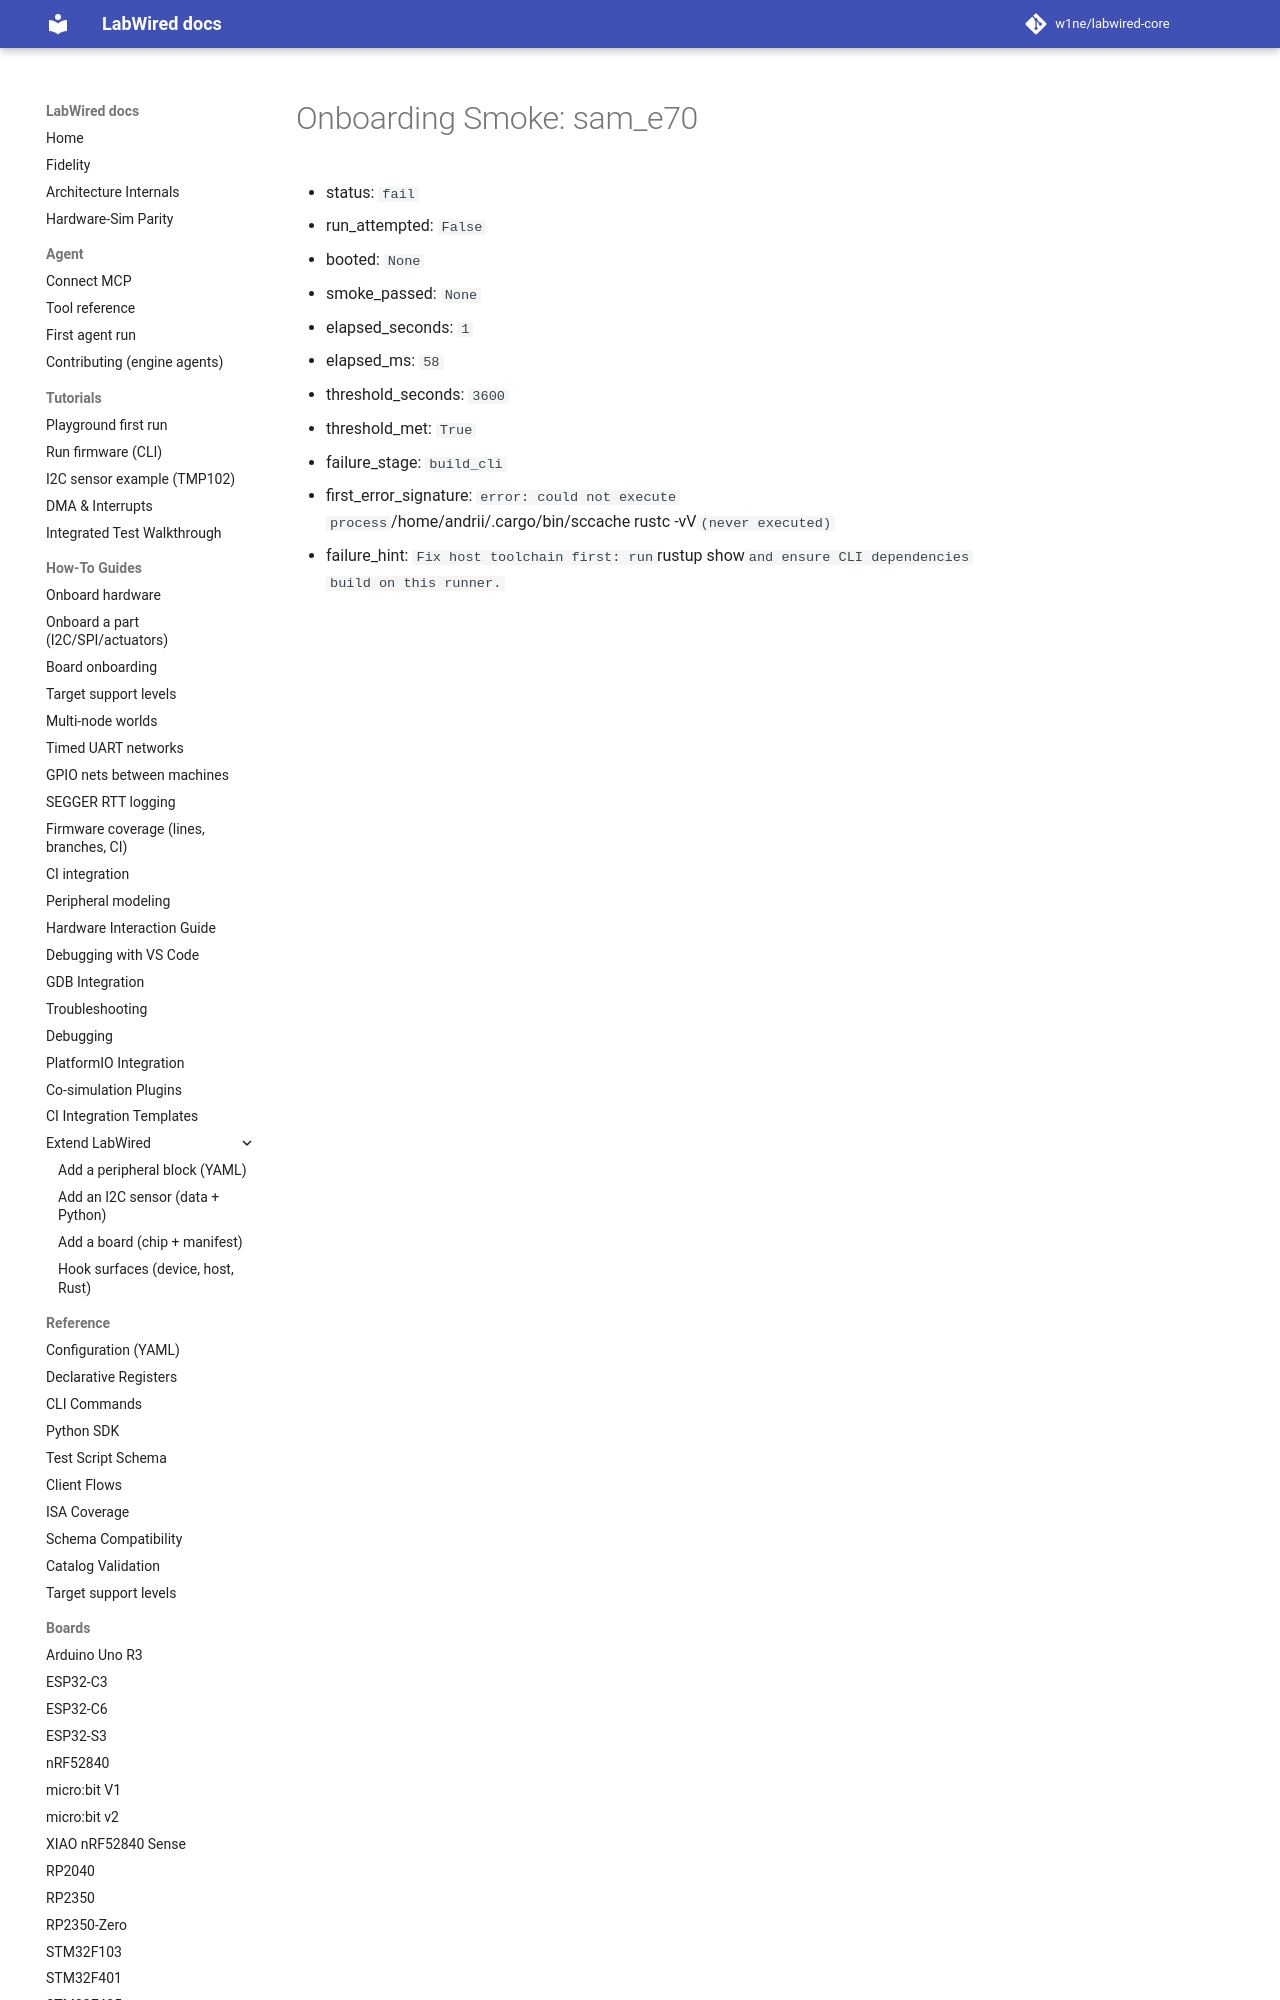

repository: w1ne/labwired-core · page: coverage/renode-onboarding/attempt-history/host-sccache/attempt-01/sam_e70/onboarding-summary/index.html · generator: mkdocs

# Onboarding Smoke: sam_e70

- status: `fail`
- run_attempted: `False`
- booted: `None`
- smoke_passed: `None`
- elapsed_seconds: `1`
- elapsed_ms: `58`
- threshold_seconds: `3600`
- threshold_met: `True`
- fa
